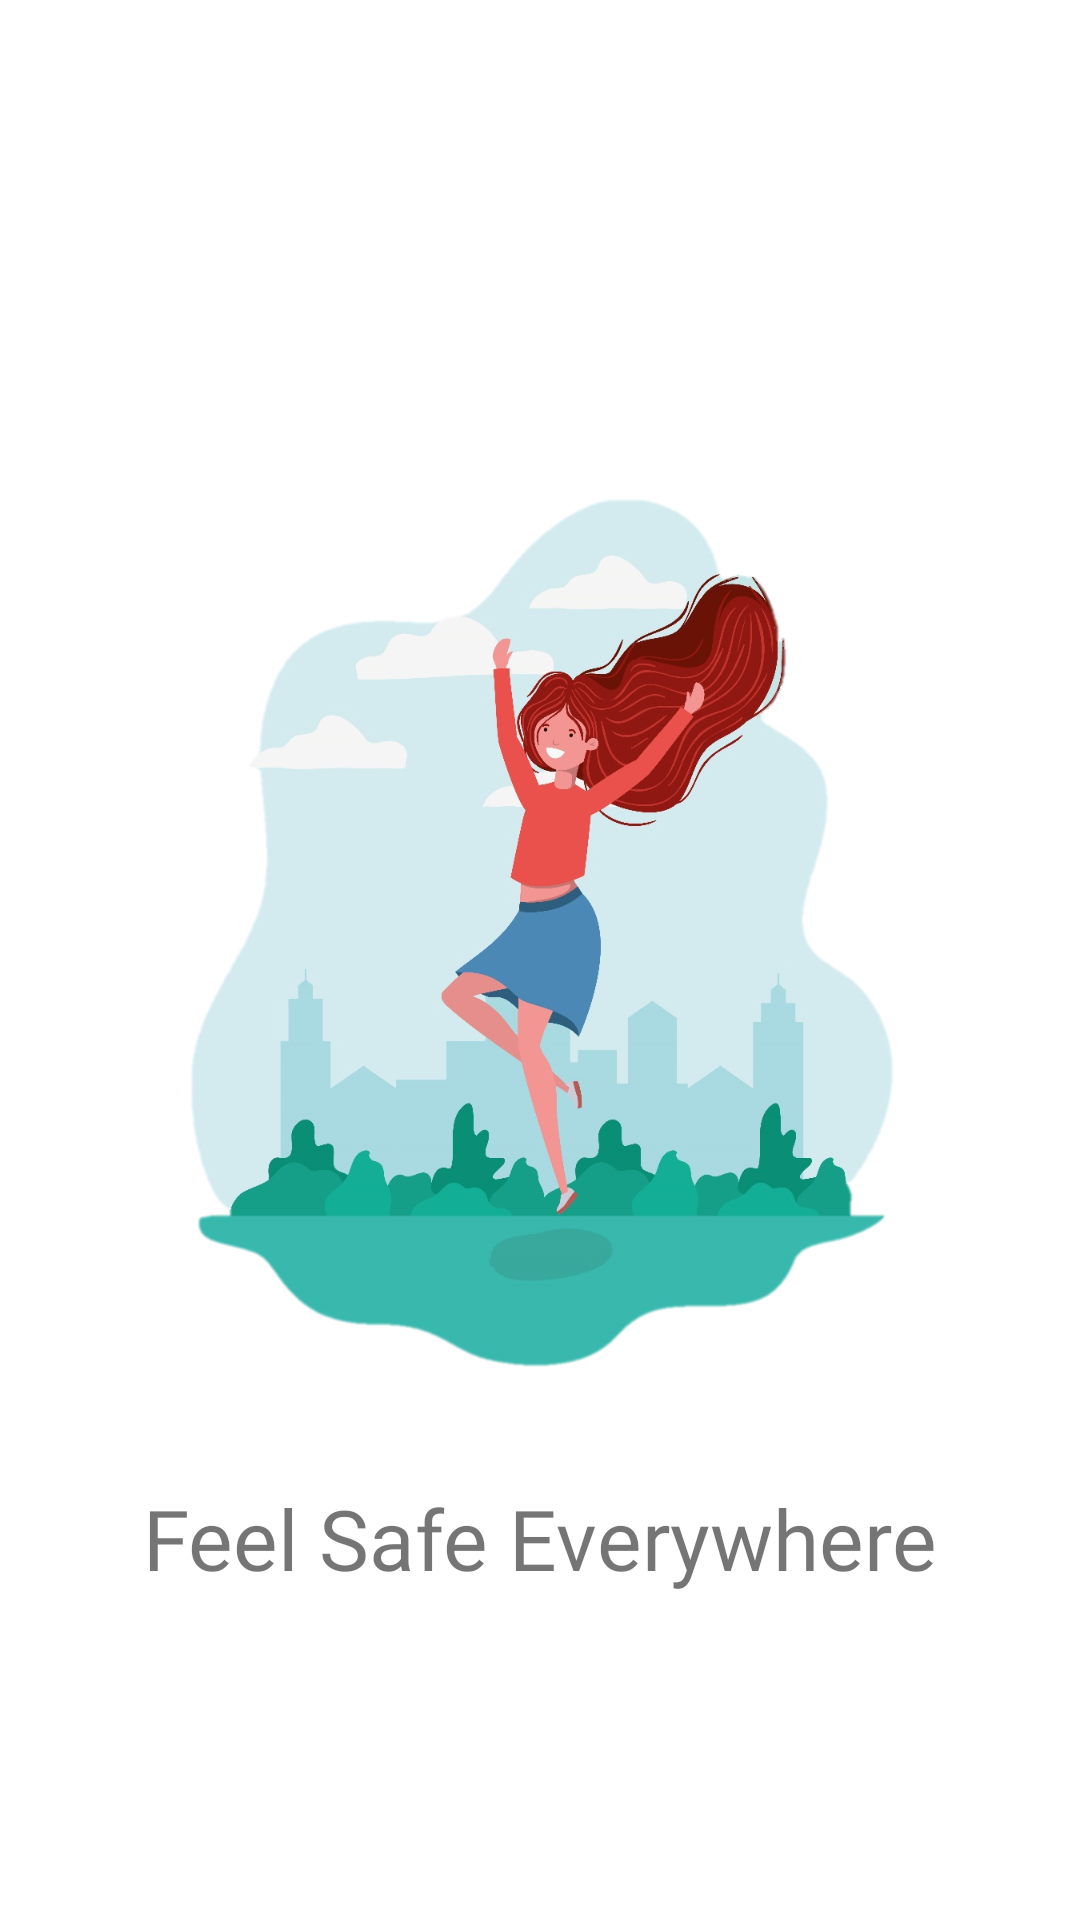

Android layout source for this screen:
<!-- AndroidManifest.xml: application theme Theme.Wsafety -->
<!-- res/layout/activity_splash_screen.xml -->
<?xml version="1.0" encoding="utf-8"?>
<androidx.constraintlayout.widget.ConstraintLayout xmlns:android="http://schemas.android.com/apk/res/android"
    xmlns:app="http://schemas.android.com/apk/res-auto"
    xmlns:tools="http://schemas.android.com/tools"
    android:layout_width="match_parent"
    android:layout_height="match_parent"
    tools:context="com.example.wsafety.SplashScreen">

    <ImageView
        android:id="@+id/girlVector"
        android:layout_width="240dp"
        android:layout_height="368dp"
        android:layout_centerInParent="true"
        android:layout_marginBottom="20dp"
        android:src="@drawable/img_girl_jumps"
        app:layout_constraintBottom_toBottomOf="parent"
        app:layout_constraintEnd_toEndOf="parent"
        app:layout_constraintStart_toStartOf="parent"
        app:layout_constraintTop_toTopOf="parent" />

    <TextView
        android:layout_width="wrap_content"
        android:layout_height="wrap_content"
        android:text="@string/feel_safe_everywhere_txt"
        android:fontFamily="@font/varela_round"
        android:textSize="28sp"
        android:layout_below="@id/girlVector"
        app:layout_constraintTop_toBottomOf="@id/girlVector"
        app:layout_constraintStart_toStartOf="parent"
        app:layout_constraintEnd_toEndOf="parent"
        android:layout_centerHorizontal="true"/>


</androidx.constraintlayout.widget.ConstraintLayout>
<!-- resources referenced by this layout -->
<resources>
  <!-- drawable img_girl_jumps: png bitmap (drawable, 414942 bytes) -->
  <string name="feel_safe_everywhere_txt">Feel Safe Everywhere</string>
  <style name="Theme.Wsafety" parent="Theme.MaterialComponents.Light.NoActionBar">
          
          <item name="colorPrimary">@color/purple_500</item>
          <item name="colorPrimaryVariant">@color/purple_700</item>
          <item name="colorOnPrimary">@color/white</item>
          
          <item name="colorSecondary">@color/teal_200</item>
          <item name="colorSecondaryVariant">@color/teal_700</item>
          <item name="colorOnSecondary">@color/black</item>
          
  
          <item name="android:statusBarColor">?attr/colorPrimaryVariant</item>
          
  
          <item name="android:windowFullscreen">true</item>
      </style>
  <color name="purple_500">#0B0B0B</color>
  <color name="purple_700">#B30000</color>
  <color name="white">#FFFFFFFF</color>
  <color name="teal_200">#DAD603</color>
  <color name="teal_700">#878001</color>
  <color name="black">#FF000000</color>
</resources>
